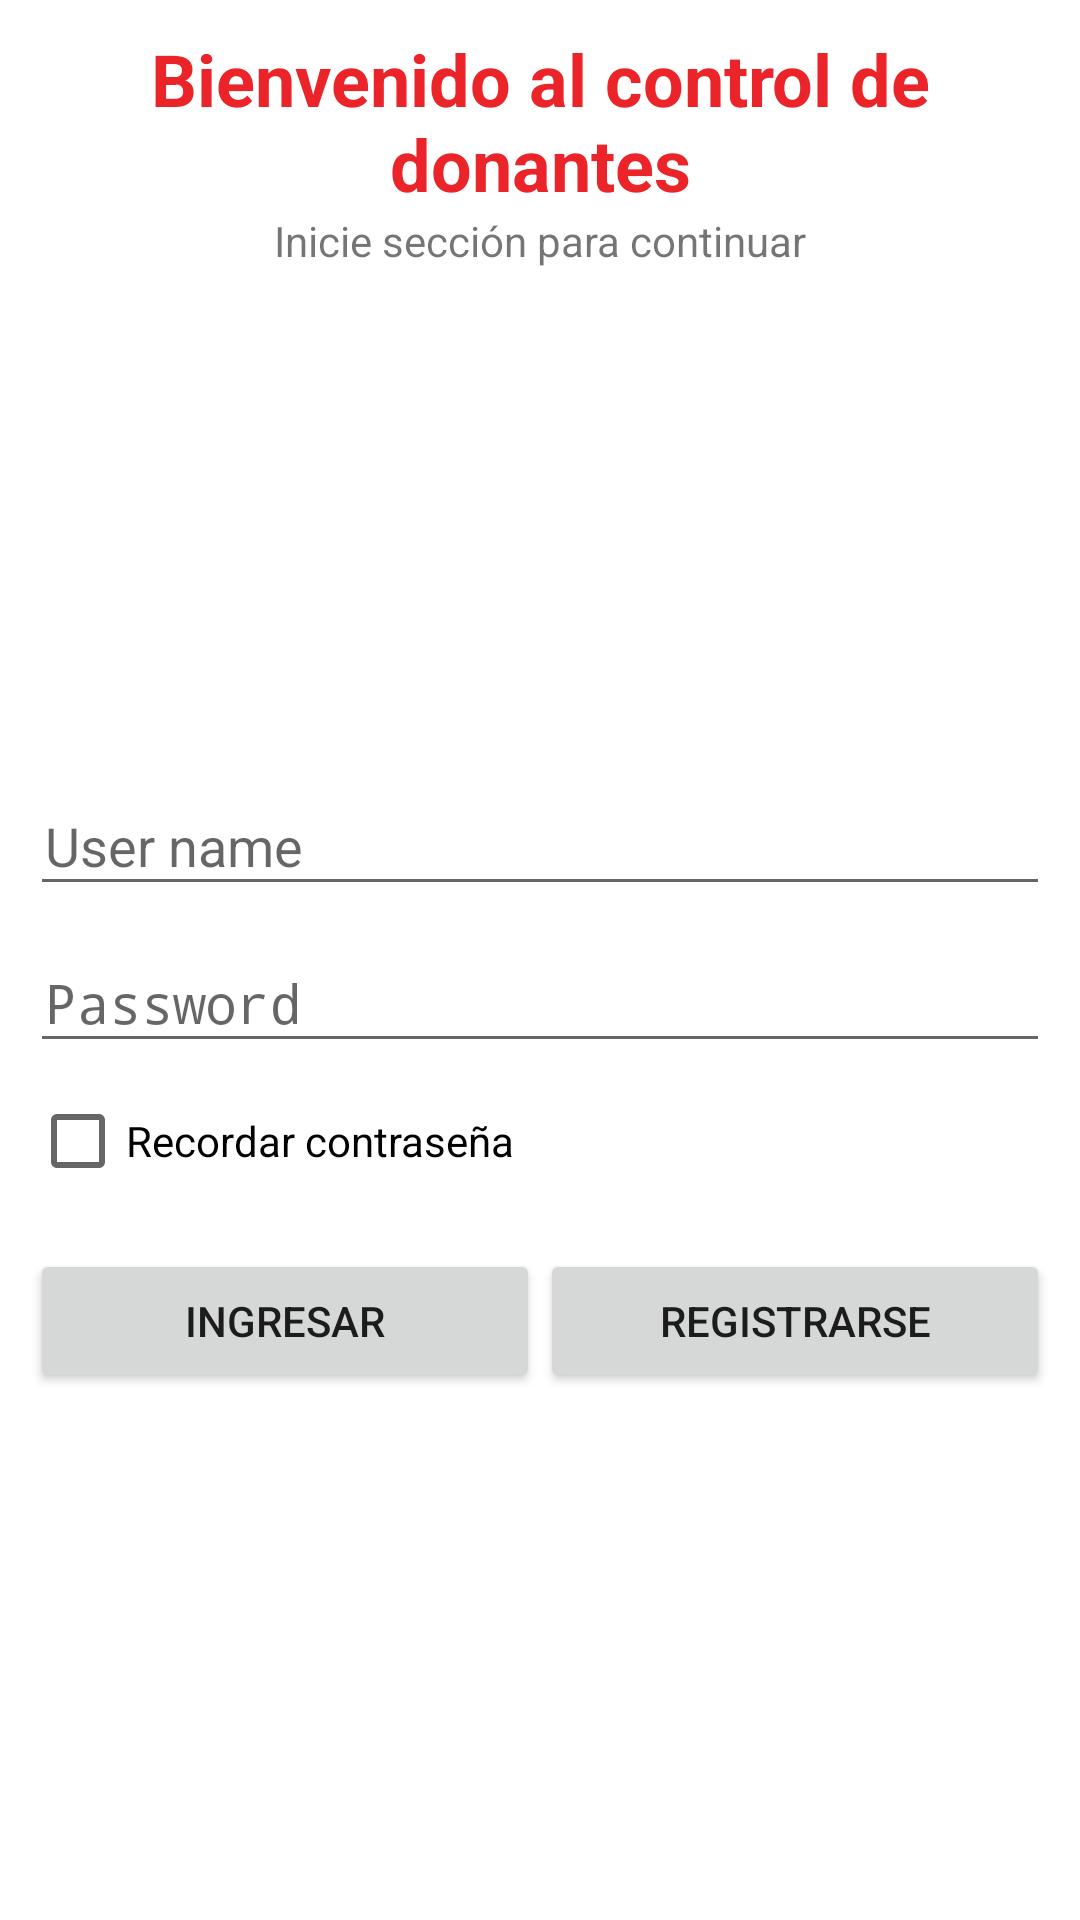

Write the Android layout XML for this screen, with the resource values it uses.
<!-- AndroidManifest.xml: application theme AppTheme -->
<!-- res/layout/content_login.xml -->
<?xml version="1.0" encoding="utf-8"?>
<LinearLayout xmlns:android="http://schemas.android.com/apk/res/android"
    android:layout_marginTop="50dp"
    android:id="@+id/activity_login"
    android:layout_width="match_parent"
    android:layout_height="match_parent"
    android:background="#FFF"
    android:orientation="vertical">

    <TextView
        android:layout_width="match_parent"
        android:layout_height="wrap_content"
        android:layout_marginTop="10dp"
        android:text="@string/control_donantes"
        android:textAlignment="center"
        android:textColor="@color/colorAccent"
        android:textSize="24sp"
        android:textStyle="bold" />

    <TextView
        android:layout_width="match_parent"
        android:layout_height="wrap_content"
        android:text="@string/inicie_secci_n_para_continuar"
        android:textAlignment="center" />

    <ImageView
        android:layout_width="150dp"
        android:layout_height="150dp"
        android:layout_gravity="center"
        android:scaleType="centerCrop"
        android:src="@drawable/login" />

    <LinearLayout
        android:layout_width="match_parent"
        android:layout_height="wrap_content"
        android:layout_marginTop="10dp"
        android:orientation="vertical">

        <android.support.design.widget.TextInputLayout
            android:id="@+id/user_name"
            android:layout_width="match_parent"
            android:layout_height="wrap_content"
            android:hint="@string/user_name"
            android:layout_marginLeft="10dp"
            android:layout_marginRight="10dp">

            <EditText
                android:layout_width="match_parent"
                android:layout_height="wrap_content"
                android:paddingLeft="5dp" />

        </android.support.design.widget.TextInputLayout>


        <android.support.design.widget.TextInputLayout
            android:id="@+id/user_pass"
            android:layout_width="match_parent"
            android:layout_height="wrap_content"
            android:layout_marginLeft="10dp"
            android:hint="@string/password"
            android:layout_marginRight="10dp">

            <EditText
                android:layout_width="match_parent"
                android:layout_height="wrap_content"
                android:paddingLeft="5dp"
                android:inputType="textPassword" />

        </android.support.design.widget.TextInputLayout>

        <CheckBox
            android:layout_margin="10dp"
            android:layout_width="match_parent"
            android:layout_height="wrap_content"
            android:id="@+id/checkbox"
            android:text="@string/remember_pass" />

    </LinearLayout>

    <LinearLayout
        android:layout_width="match_parent"
        android:layout_height="wrap_content"
        android:layout_margin="10dp"
        android:orientation="horizontal">

        <Button
            android:id="@+id/btnIngLogin"
            android:layout_width="0dp"
            android:layout_height="match_parent"
            android:layout_weight="1"
            android:text="@string/ingresar" />

        <Button
            android:id="@+id/btnRegLogin"
            android:layout_width="0dp"
            android:layout_height="match_parent"
            android:layout_weight="1"
            android:text="@string/registrarse" />

    </LinearLayout>


</LinearLayout>
<!-- resources referenced by this layout -->
<resources>
  <color name="colorAccent">#eb2429</color>
  <string name="control_donantes">Bienvenido al control de donantes</string>
  <string name="ingresar">Ingresar</string>
  <string name="inicie_secci_n_para_continuar">Inicie sección para continuar</string>
  <string name="password">Password</string>
  <string name="registrarse">Registrarse</string>
  <string name="remember_pass">Recordar contraseña</string>
  <string name="user_name">User name</string>
  <style name="AppTheme" parent="Theme.AppCompat.Light.DarkActionBar">
          
          <item name="colorPrimary">@color/colorPrimary</item>
          <item name="colorPrimaryDark">@color/colorPrimaryDark</item>
          <item name="colorAccent">@color/colorAccent</item>
      </style>
  <color name="colorPrimary">#000</color>
  <color name="colorPrimaryDark">#000</color>
</resources>
